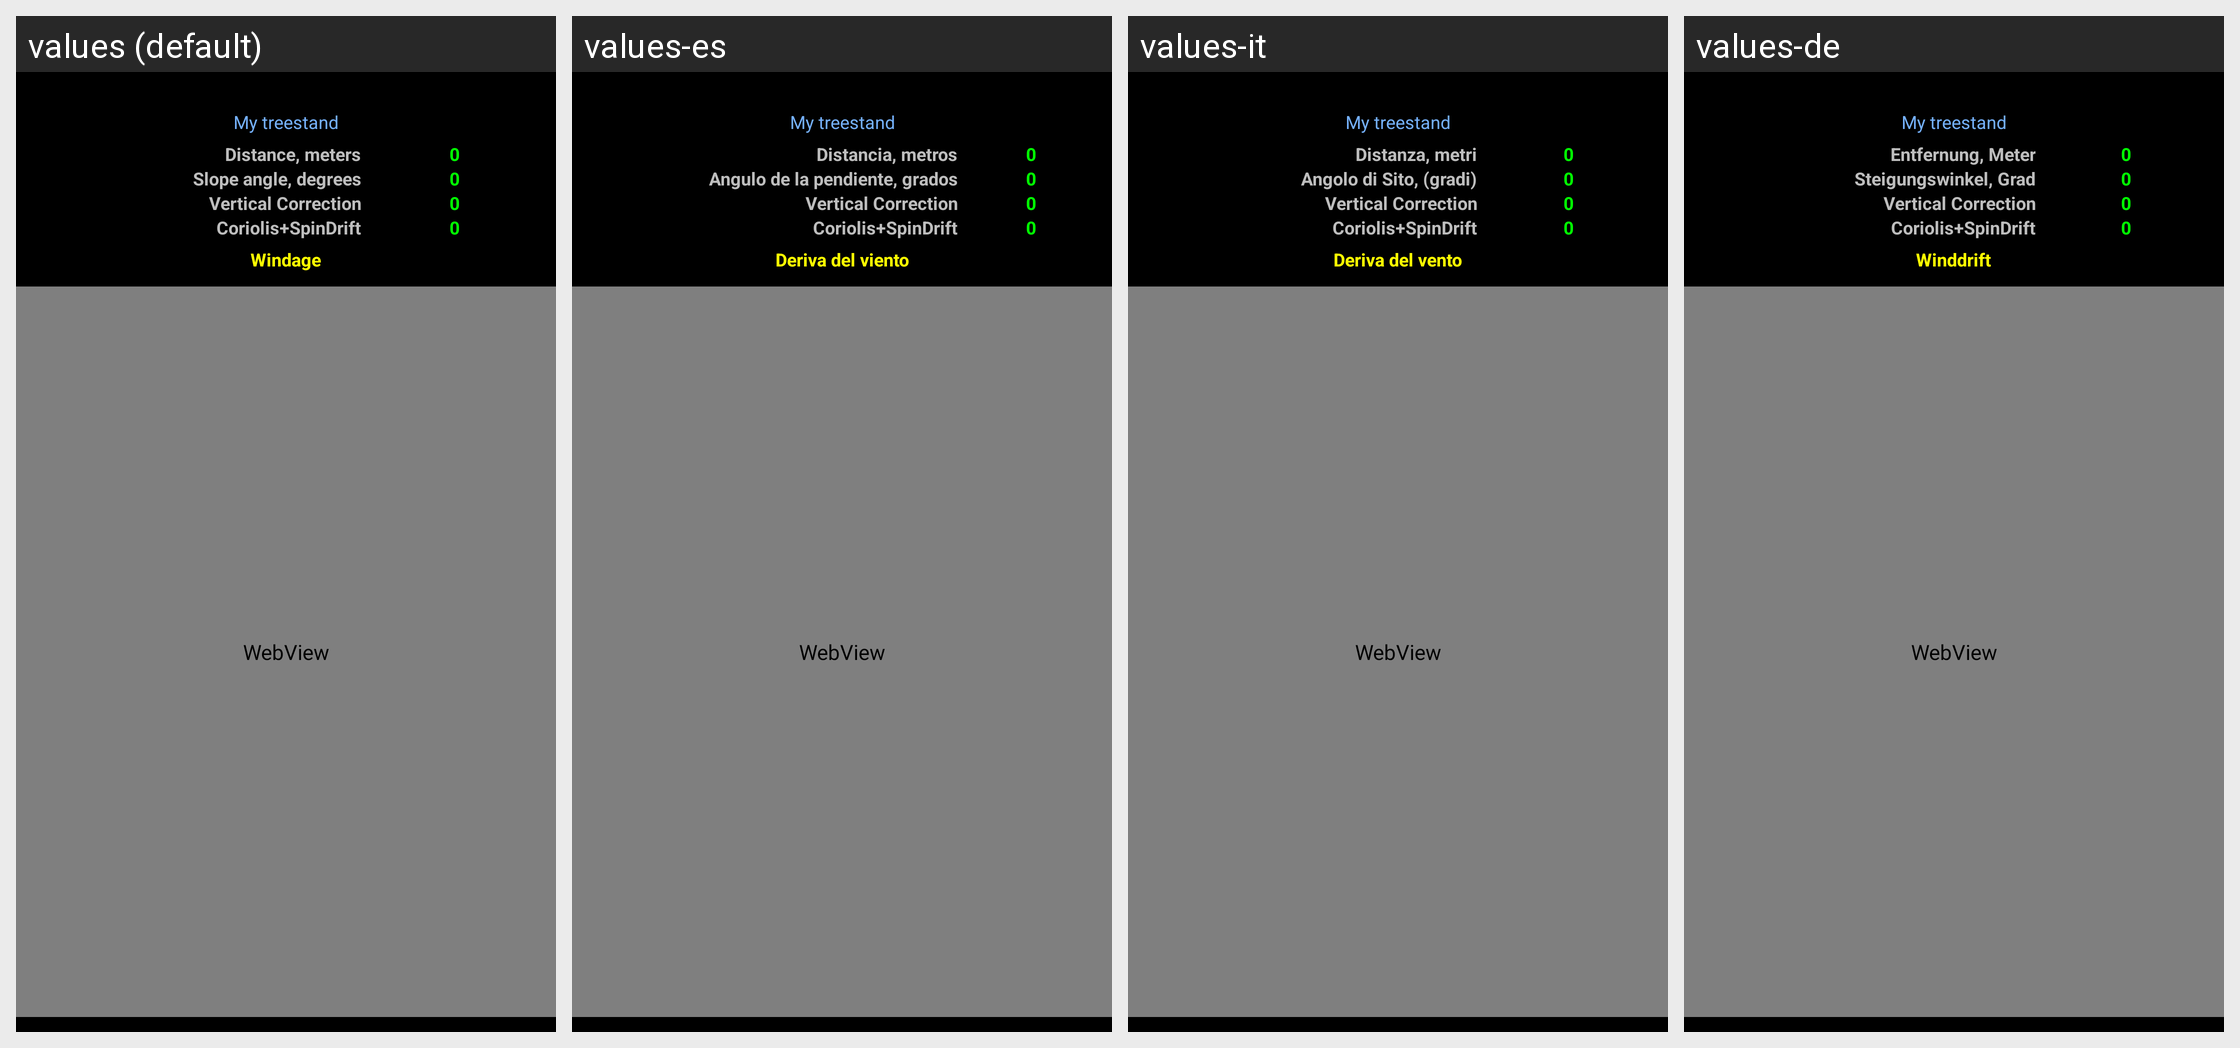

For this localized Android screen grid, give each drawn string resource with its value in every locale shown.
Android screen res/layout/range_card_wind2.xml rendered under 4 locales, left to right: values (default), values-es, values-it, values-de. Device: Nexus 5 (rendered at 1080×1920; each locale shown at half size, 540×960, under a caption strip naming it); theme MyTheme.
Other locales in the repository, not shown: values-ar, values-be, values-bg, values-bn, values-da, values-en-rGB, values-fa, values-fi, values-fr, values-hi, values-in, values-ja, values-ko, values-nb, values-nl, values-pl, values-pt, values-pt-rBR, values-pt-rPT, values-ru, values-sv, values-tg, values-tr, values-zh, values-zh-rCN, values-zh-rHK, values-zh-rSG, values-zh-rTW.
Strings drawn on this screen, with the default value and each locale's value (text and hints the layout hard-codes, and strings that could not be matched under every locale, appear in the picture but are not listed):

distance_label
  values: Distance, meters
  values-es: Distancia, metros
  values-it: Distanza, metri
  values-de: Entfernung, Meter

zero_text
  values: 0
  values-es: 0
  values-it: 0
  values-de: 0

slope_label
  values: Slope angle, degrees
  values-es: Angulo de la pendiente, grados
  values-it: Angolo di Sito, (gradi)
  values-de: Steigungswinkel, Grad

windage_label
  values: Windage
  values-es: Deriva del viento
  values-it: Deriva del vento
  values-de: Winddrift
